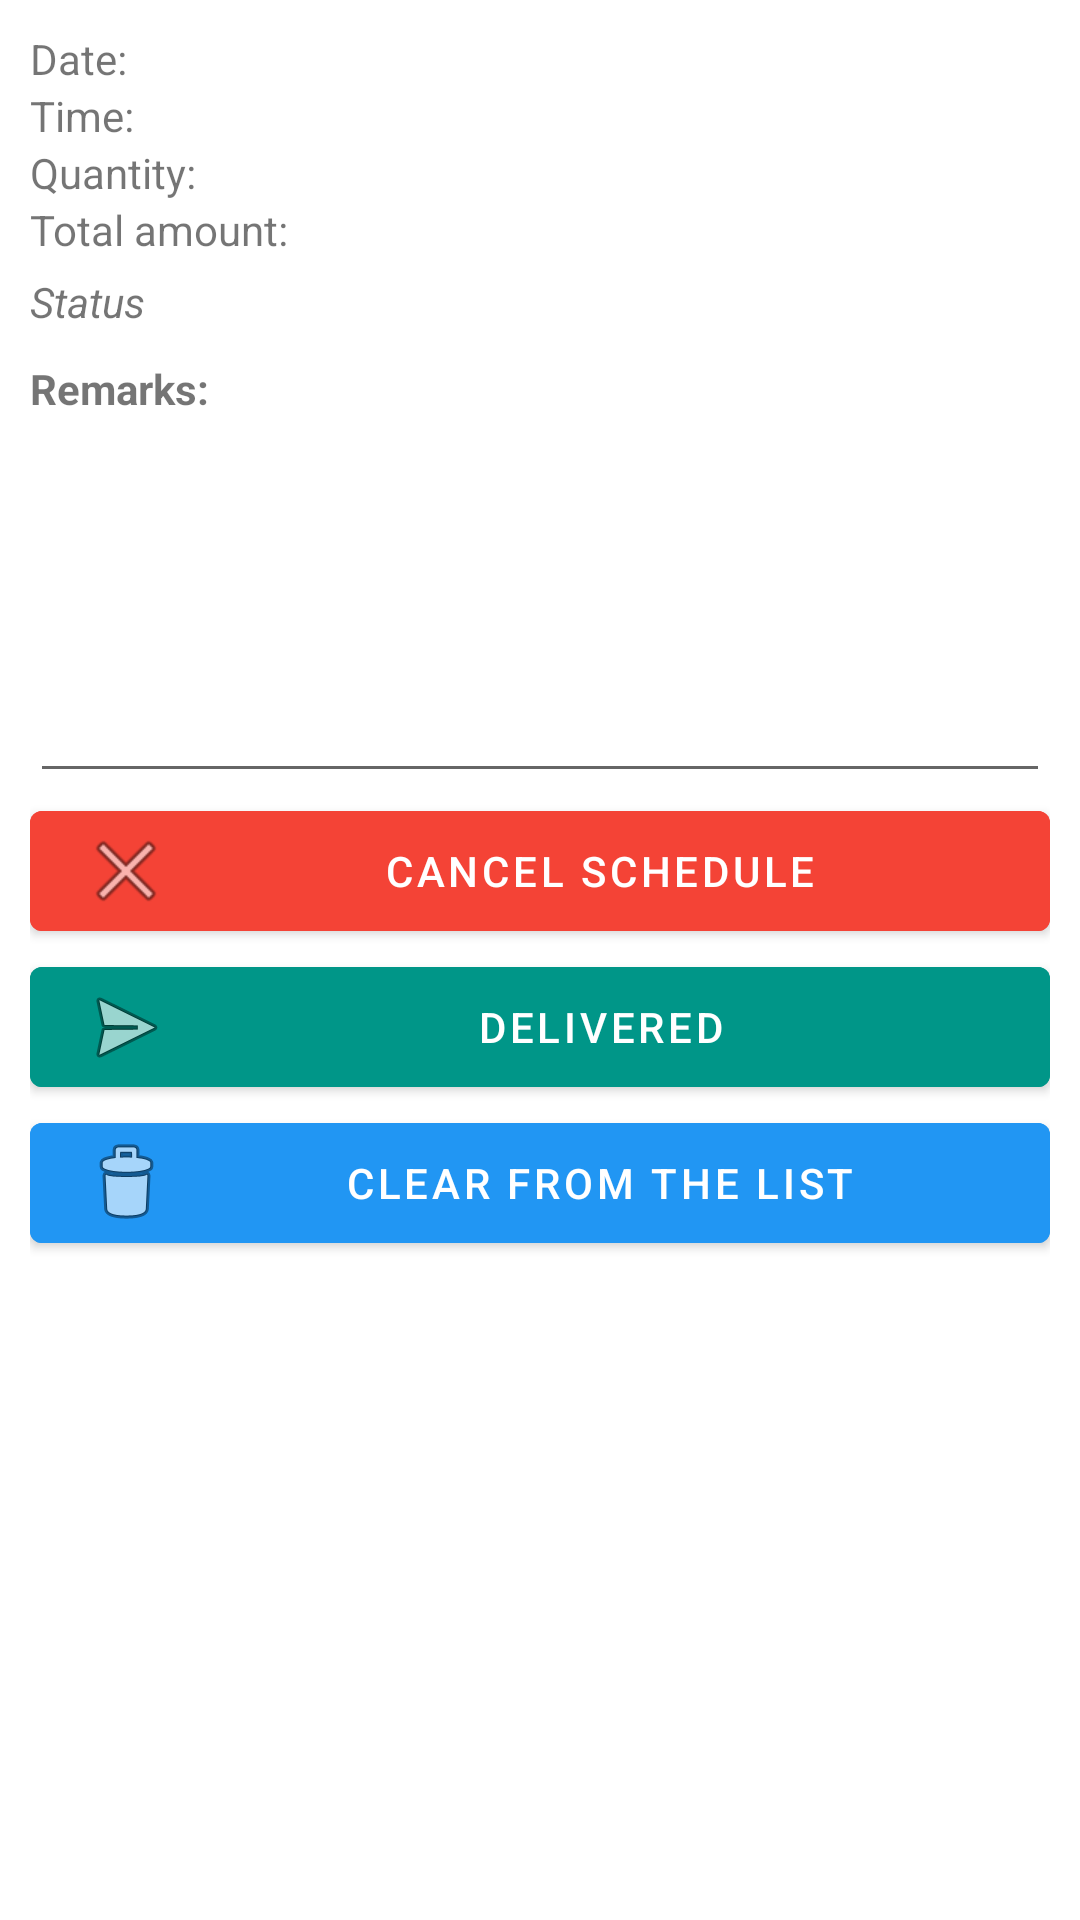

The Android layout XML behind this screen, and the referenced resources:
<!-- AndroidManifest.xml: activity theme Theme.MyHomeBuddy -->
<!-- res/layout/activity_seller_order_schedule_details.xml -->
<?xml version="1.0" encoding="utf-8"?>
<androidx.constraintlayout.widget.ConstraintLayout xmlns:android="http://schemas.android.com/apk/res/android"
    xmlns:tools="http://schemas.android.com/tools"
    android:layout_width="match_parent"
    android:layout_height="match_parent"
    android:backgroundTint="#FFFFFF"
    tools:context=".SellerOrderScheduleDetailsActivity">

    <ScrollView
        android:layout_width="match_parent"
        android:layout_height="match_parent">

        <LinearLayout
            android:layout_width="match_parent"
            android:layout_height="wrap_content"
            android:orientation="vertical"
            android:padding="10dp">

            <TextView
                android:id="@+id/txtvScheduleDate"
                android:layout_width="match_parent"
                android:layout_height="wrap_content"
                android:text="Date:" />

            <TextView
                android:id="@+id/txtvScheduleTime"
                android:layout_width="match_parent"
                android:layout_height="wrap_content"
                android:text="Time:" />

            <TextView
                android:id="@+id/txtvScheduleQty"
                android:layout_width="match_parent"
                android:layout_height="wrap_content"
                android:text="Quantity:" />

            <TextView
                android:id="@+id/txtvScheduleAmount"
                android:layout_width="match_parent"
                android:layout_height="wrap_content"
                android:text="Total amount:" />

            <TextView
                android:id="@+id/txtvScheduleStatus"
                android:layout_width="match_parent"
                android:layout_height="wrap_content"
                android:layout_marginTop="5dp"
                android:text="Status"
                android:textStyle="italic" />

            <TextView
                android:id="@+id/txtvScheduleRemarks"
                android:layout_width="match_parent"
                android:layout_height="wrap_content"
                android:layout_marginTop="10dp"
                android:text="Remarks:"
                android:textStyle="bold" />

            <EditText
                android:id="@+id/etmRemarks"
                android:layout_width="match_parent"
                android:layout_height="wrap_content"
                android:ems="10"
                android:gravity="start|top"
                android:inputType="textMultiLine"
                android:minLines="5" />

            <Button
                android:id="@+id/btnScheduleCancel"
                android:layout_width="match_parent"
                android:layout_height="wrap_content"
                android:backgroundTint="#F44336"
                android:drawableLeft="@android:drawable/ic_menu_close_clear_cancel"
                android:text="Cancel schedule" />

            <Button
                android:id="@+id/btnScheduleDelivered"
                android:layout_width="match_parent"
                android:layout_height="wrap_content"
                android:backgroundTint="#009688"
                android:drawableLeft="@android:drawable/ic_menu_send"
                android:text="Delivered" />

            <Button
                android:id="@+id/btnScheduleClear"
                android:layout_width="match_parent"
                android:layout_height="wrap_content"
                android:backgroundTint="#2196F3"
                android:drawableLeft="@android:drawable/ic_menu_delete"
                android:text="Clear from the list" />
        </LinearLayout>
    </ScrollView>
</androidx.constraintlayout.widget.ConstraintLayout>
<!-- resources referenced by this layout -->
<resources>
  <style name="Theme.MyHomeBuddy" parent="Theme.MaterialComponents.DayNight.DarkActionBar">
          
          <item name="colorPrimary">@color/purple_500</item>
          <item name="colorPrimaryVariant">@color/purple_700</item>
          <item name="colorOnPrimary">@color/white</item>
          
          <item name="colorSecondary">@color/teal_200</item>
          <item name="colorSecondaryVariant">@color/teal_700</item>
          <item name="colorOnSecondary">@color/black</item>
          
          <item name="android:statusBarColor" tools:targetApi="l">?attr/colorPrimaryVariant</item>
          
      </style>
  <!-- not gathered from this repository: default colours our renderer supplied (Android Studio template values) -->
  <color name="purple_500">#FF6200EE</color>
  <color name="purple_700">#FF3700B3</color>
  <color name="teal_200">#FF03DAC5</color>
  <color name="teal_700">#FF018786</color>
  <color name="black">#FF000000</color>
  <color name="white">#FFFFFFFF</color>
</resources>
